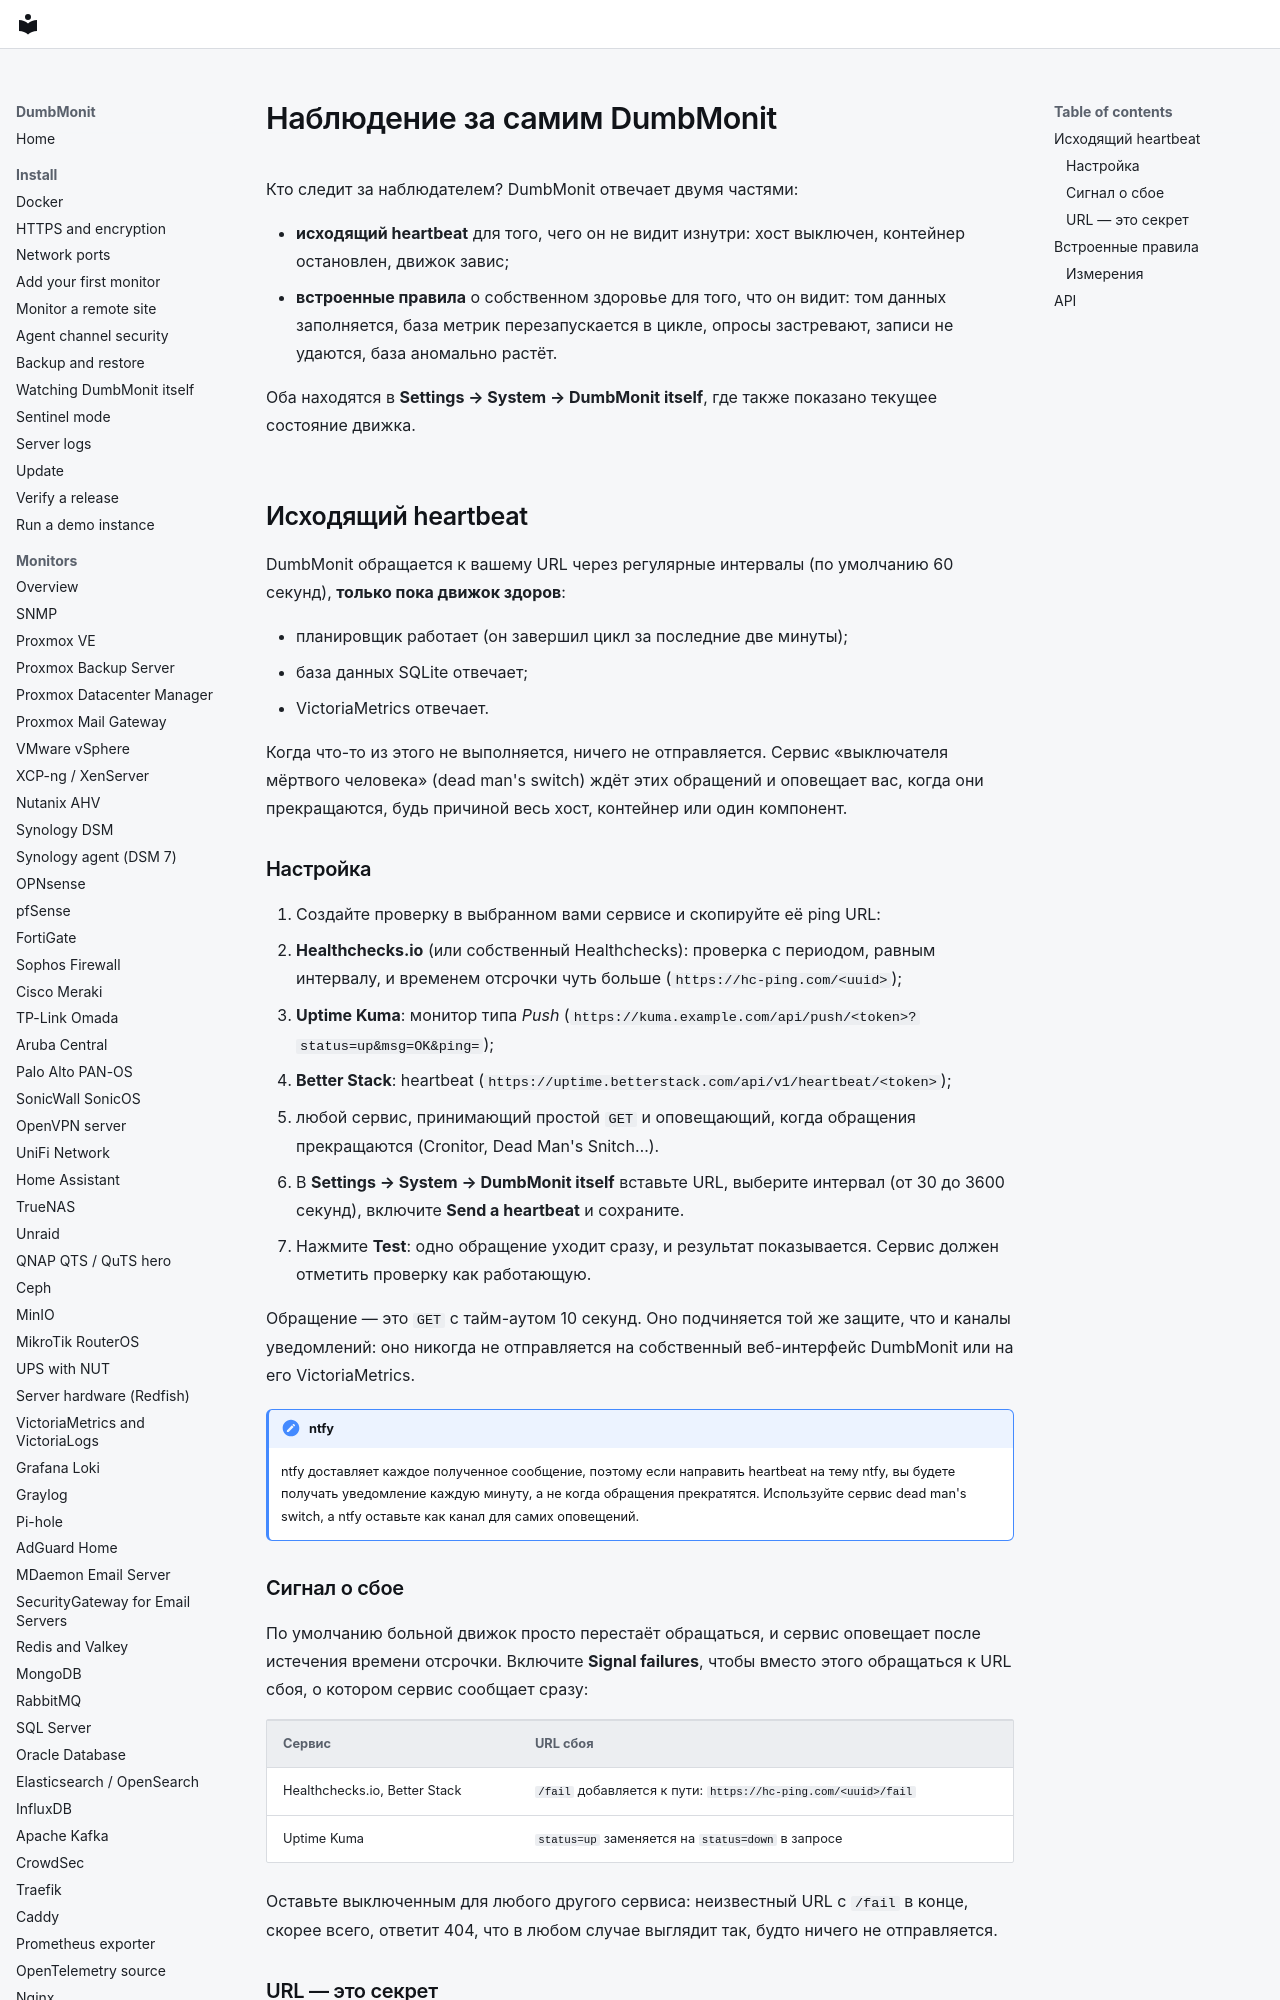

repository: laupernoe/dumbmonit · page: install/self-monitoring.ru/index.html · generator: mkdocs

# Наблюдение за самим DumbMonit

Кто следит за наблюдателем? DumbMonit отвечает двумя частями:

- **исходящий heartbeat** для того, чего он не видит изнутри: хост выключен,
  контейнер остановлен, движок завис;
- **встроенные правила** о собственном здоровье для того, что он видит: том
  данных заполняется, база метрик перезапускается в цикле, опросы застревают,
  записи не удаются, база аномально растёт.

Оба находятся в **Settings → System → DumbMonit itself**, где также показано
текущее состояние движка.

## Исходящий heartbeat

DumbMonit обращается к вашему URL через регулярные интервалы (по умолчанию 60
секунд), **только пока движок здоров**:

- планировщик работает (он завершил цикл за последние две минуты);
- база данных SQLite отвечает;
- VictoriaMetrics отвечает.

Когда что-то из этого не выполняется, ничего не отправляется. Сервис «выключателя
мёртвого человека» (dead man's switch) ждёт этих обращений и оповещает вас, когда
они прекращаются, будь причиной весь хост, контейнер или один компонент.

### Настройка

1. Создайте проверку в выбранном вами сервисе и скопируйте её ping URL:
   - **Healthchecks.io** (или собственный Healthchecks): проверка с периодом,
     равным интервалу, и временем отсрочки чуть больше
     (`https://hc-ping.com/<uuid>`);
   - **Uptime Kuma**: монитор типа *Push*
     (`https://kuma.example.com/api/push/<token>?status=up&msg=OK&ping=`);
   - **Better Stack**: heartbeat (`https://uptime.betterstack.com/api/v1/heartbeat/<token>`);
   - любой сервис, принимающий простой `GET` и оповещающий, когда обращения
     прекращаются (Cronitor, Dead Man's Snitch…).
2. В **Settings → System → DumbMonit itself** вставьте URL, выберите интервал
   (от 30 до 3600 секунд), включите **Send a heartbeat** и сохраните.
3. Нажмите **Test**: одно обращение уходит сразу, и результат показывается.
   Сервис должен отметить проверку как работающую.

Обращение — это `GET` с тайм-аутом 10 секунд. Оно подчиняется той же защите, что
и каналы уведомлений: оно никогда не отправляется на собственный веб-интерфейс
DumbMonit или на его VictoriaMetrics.

!!! note "ntfy"
    ntfy доставляет каждое полученное сообщение, поэтому если направить heartbeat
    на тему ntfy, вы будете получать уведомление каждую минуту, а не когда
    обращения прекратятся. Используйте сервис dead man's switch, а ntfy оставьте
    как канал для самих оповещений.
